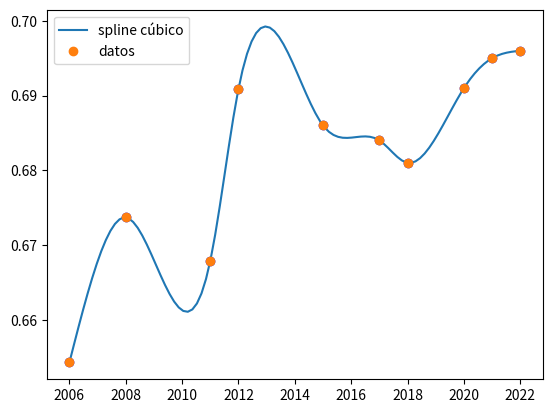

This chart was generated by the following Python code:
import numpy as np
import matplotlib.pyplot as plt

x = np.array([2006,2008,2011,2012,2015,2017,2018,2020,2021,2022])
y = np.array([0.6543, 0.6737, 0.6679, 0.6909, 0.686, 0.684, 0.681, 0.691, 0.695, 0.696])
plt.plot(x,y,'bo')
plt.legend()
plt.show()

n = len(x)
h = np.diff(x)
A = np.zeros((n, n))
A[0, 0] = 1
A[n-1, n-1] = 1
for i in range(1, n-1):
    A[i, i-1] = h[i-1]
    A[i, i] = 2*(h[i-1]+h[i])
    A[i, i+1] = h[i]
b = np.zeros(n)
for i in range(1, n-1):
    b[i] = 3/h[i]*(y[i+1]-y[i]) - 3/h[i-1]*(y[i]-y[i-1])
c = np.linalg.solve(A, b)
a = y[:-1]
b = (y[1:]-y[:-1])/h - h/3*(2*c[:-1]+c[1:])
d = (c[1:]-c[:-1])/(3*h)

print("   i      ai      bi      ci      di")
for i in range(n-1):
    print(f"   {i}   {a[i]:.2f}   {b[i]:.2f}   {c[i]:.2f}   {d[i]:.2f}")

xx = np.linspace(x[0], x[-1], 100)
yy = np.zeros_like(xx)
for i in range(n-1):
    idx = (xx >= x[i]) & (xx <= x[i+1])
    xx_sub = xx[idx] - x[i]
    yy[idx] = a[i] + b[i]*xx_sub + c[i]*xx_sub**2 + d[i]*xx_sub**3

plt.plot(xx, yy, label="spline cúbico")
plt.plot(x, y, 'o', label="datos")
plt.legend()
plt.show()
